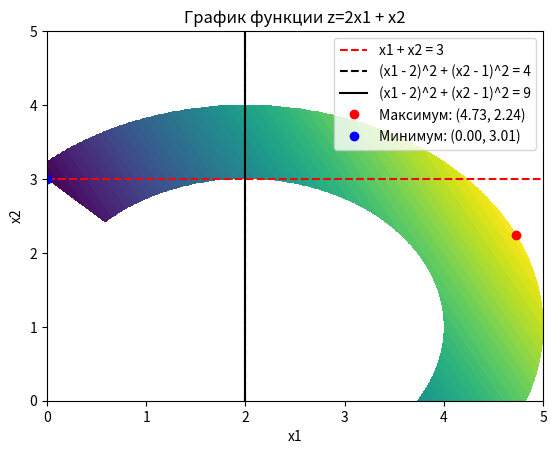

Python code for this plot:
import numpy as np
import matplotlib.pyplot as plt

# Определение целевой функции
def objective_function(x1, x2):
    return 2 * x1 + x2

# Определение ограничений
def constraint1(x1, x2):
    return (x1 - 2) ** 2 + (x2 - 1) ** 2 >= 4

def constraint2(x1, x2):
    return (x1 - 2) ** 2 + (x2 - 1) ** 2 <= 9

def constraint3(x1, x2):
    return x1 + x2 >= 3

    # Создание сетки значений переменных x1 и x2
x1 = np.linspace(0, 5, 500)
x2 = np.linspace(0, 5, 500)
X1, X2 = np.meshgrid(x1, x2)

# Определение целевой функции на сетке
Z = objective_function(X1, X2)

# Применение ограничений к сетке значений
constraint_mask = np.logical_and.reduce((constraint1(X1, X2), constraint2(X1, X2), constraint3(X1, X2)))
Z[~constraint_mask] = np.nan

# Нахождение точек максимума и минимума
max_idx = np.unravel_index(np.nanargmax(Z), Z.shape)
min_idx = np.unravel_index(np.nanargmin(Z), Z.shape)
max_x1, max_x2 = x1[max_idx[1]], x2[max_idx[0]]
min_x1, min_x2 = x1[min_idx[1]], x2[min_idx[0]]

# Построение графика
fig, ax = plt.subplots()
ax.contourf(X1, X2, Z, levels=50)
ax.plot([0, 5], [3, 3], 'r--', label='x1 + x2 = 3')
ax.plot([2, 2], [0, 5], 'k--', label='(x1 - 2)^2 + (x2 - 1)^2 = 4')
ax.plot([2, 2], [0, 5], 'k-', label='(x1 - 2)^2 + (x2 - 1)^2 = 9')
ax.plot(max_x1, max_x2, 'ro', label=f'Максимум: ({max_x1:.2f}, {max_x2:.2f})')
ax.plot(min_x1, min_x2, 'bo', label=f'Минимум: ({min_x1:.2f}, {min_x2:.2f})')
ax.set_xlabel('x1')
ax.set_ylabel('x2')
ax.set_title('График функции z=2x1 + x2')
ax.legend()
plt.show()